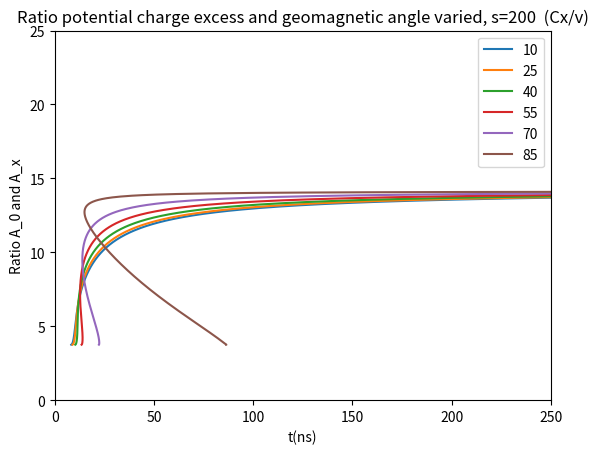
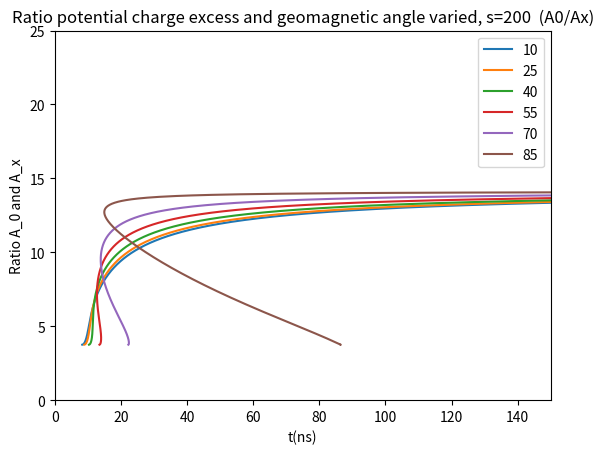
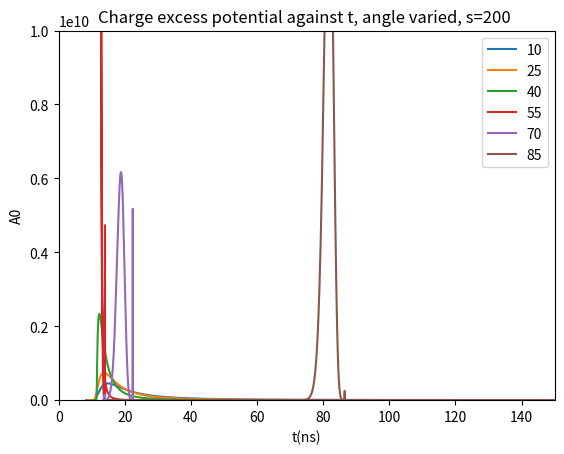
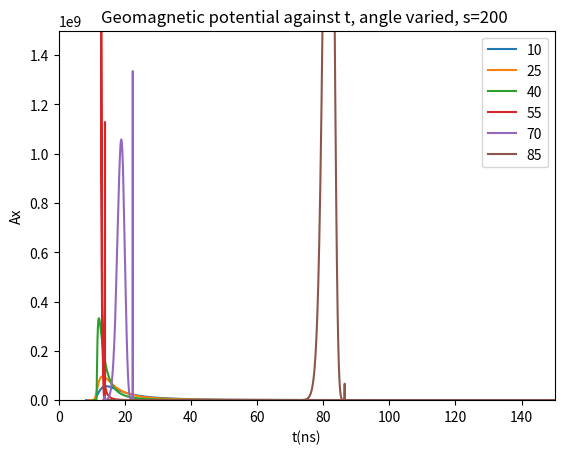
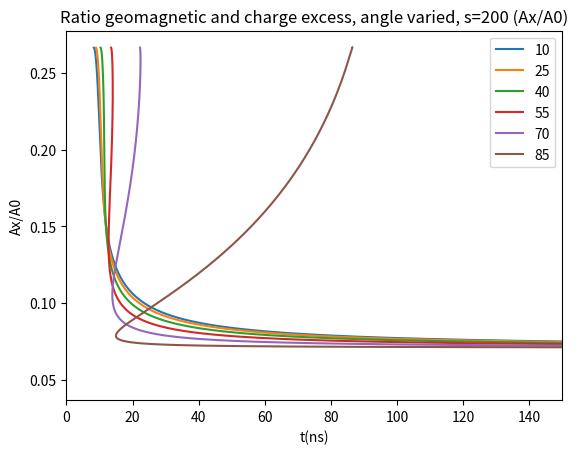

These charts were generated, in order, by the following Python code:
# -*- coding: utf-8 -*-
"""
Created on Tue Dec  8 12:16:59 2020

[redacted]
"""


import  math   as math  
import cmath  as  cmath
import numpy as np
import matplotlib.pyplot as plt
from scipy.optimize import curve_fit


s = 200
#d = 100
z = np.linspace(100000,1,10000)



hoek = range(10,100,15)
afstanden = range(100, 2600, 400)
lines0 = []
lines1 = []
lines2 = []
lines3 = []
lines4 = []


plt.figure(dpi=100)#Gepasseerde massa
for t in hoek:
    
    theta = t * (np.pi/180)
    #theta = 80 * (np.pi/180)
    
    h = 1 # m --> hoogte pannenkoek
    
    d = s/(np.cos(theta))
    #s = d * np.cos(theta)
    
    l = (z - d*np.sin(theta))/(np.cos(theta))
    ctpi = -l
    C = 1.168 * 10**(-4) #m
    R = 6300 * 10**3 #m
    rho_0 = 1168
    a = -R + (l**2 + R**2 + 2*R*l* np.cos(theta))**0.5 
    rho = rho_0 * np.exp(-C*a) #meter
    k = 0.226*rho_0*10**(-6)
    n = 1 + (0.226*rho_0*10**(-6))/(l*C*np.cos(theta)) - (0.226*rho_0*10**(-6)*np.exp(-C*l*np.cos(theta)))/(l*C*np.cos(theta))# 10**(-6) is voor de van meter naar centimeter --> n is dimensie loos

    #s = d * np.cos(theta)

    cti = n * ((-ctpi)**2 + s**2)**0.5 + ctpi
    an = (k/((-ctpi)**2 * C * np.cos(theta))) * (1 - np.exp(C * ctpi * np.cos(theta))) + k/ctpi * np.exp(C * ctpi * np.cos(theta))
    acti_1 = an * ((-ctpi)**2 + s**2)**0.5
    acti_2 = n * (ctpi / (((-ctpi)**2 + s**2)**0.5))
    acti_3 = 1
    acti = acti_1 + acti_2 + acti_3
    D = acti
    
    X = (1168/(C * np.cos(theta))) * np.exp(-C * l * np.cos(theta)) * 10**(-4) # macht voor per centimeter


    #Bepaling shower maximum L
    X_max = 700 #* 10**4
    L_max = (np.log(rho_0 / (C * X_max * np.cos(theta))))/(C * np.cos(theta))
    Z_max = L_max * np.cos(theta) + d*np.sin(theta)
    n_L = 1 + (0.226*rho_0*10**(-6))/(L_max*C*np.cos(theta)) - (0.226*rho_0*10**(-6)*np.exp(-C*L_max*np.cos(theta)))/(L_max*C*np.cos(theta))
    an_L = (k/((-(-L_max))**2 * C * np.cos(theta))) * (1 - np.exp(C * (-L_max) * np.cos(theta))) + k/(-L_max) * np.exp(C * (-L_max) * np.cos(theta))
    acti_1_L = an_L * ((-(-L_max))**2 + s**2)**0.5
    acti_2_L = n_L * ((-L_max) / (((-(-L_max))**2 + s**2)**0.5))
    acti_3_L = 1
    acti_L = np.abs(acti_1_L + acti_2_L + acti_3_L)
    
    #Number of particles distribution N
    Ep = 10**19 # eV
    Ne = 6 * (Ep / 10**10)
    
    X_0 = 36.7# * 10**4 # g/m2
    S = (3*X/X_0)/(X/X_0 + 2 * (X_max/X_0))
    Ft = np.exp((X - X_max - 1.5 * X * np.log(S))/X_0)
    b = 1
    L = 3.9 #m
    Fp = (h**b) * np.exp(-2*h/L) * (4/L**2)
    N = Ne * Ft * Fp
    
    # Charge excess potential
    epsilon = 0.6
    Cx = 0.15+0.15*(rho/1225)**epsilon
    A_0 = (Cx*N)/D
    e_0 = 55.26349406 # e2⋅GeV−1⋅fm−1
    schaling = 1/(4*np.pi*e_0)
    A_0 = schaling * A_0
    
    # Geomagnetic potential
    alpha = 1
    v_0 = 0.02 #c
    v_z = 0.04
    v = v_0 + (v_z - v_0)*(1 - (rho/1225))**alpha
    A_x = (v*N)/D
    e_0 = 55.26349406 # e2⋅GeV−1⋅fm−1
    schaling = 1/(4*np.pi*e_0)
    A_x = schaling * A_x    
    
    #verhouding Charge excess en geomagnetic
    CG = Cx/v#A_0/A_x



    
    lines0.append(plt.plot((cti)/0.3,CG)[0])
    #lines2.append(plt.plot(acti,z)[0])
    #lines3.append(plt.plot(cti/0.3,a)[0])



plt.legend(lines0, hoek)
#plt.plot(x,l)
#plt.yscale("log")
#plt.xscale("log")
plt.ylim([0,25])
plt.xlim([0,250])
plt.title("Ratio potential charge excess and geomagnetic angle varied, s=200  (Cx/v)")
plt.xlabel("t(ns)")
plt.ylabel("Ratio A_0 and A_x")
plt.show()


plt.figure(dpi=100)#Gepasseerde massa
for t in hoek:
    
    theta = t * (np.pi/180)
    #theta = 80 * (np.pi/180)
    
    h = 1 # m --> hoogte pannenkoek
    
    d = s/(np.cos(theta))
    #s = d * np.cos(theta)
    
    l = (z - d*np.sin(theta))/(np.cos(theta))
    ctpi = -l
    C = 1.168 * 10**(-4) #m
    R = 6300 * 10**3 #m
    rho_0 = 1168
    a = -R + (l**2 + R**2 + 2*R*l* np.cos(theta))**0.5 
    rho = rho_0 * np.exp(-C*a) #meter
    k = 0.226*rho_0*10**(-6)
    n = 1 + (0.226*rho_0*10**(-6))/(l*C*np.cos(theta)) - (0.226*rho_0*10**(-6)*np.exp(-C*l*np.cos(theta)))/(l*C*np.cos(theta))# 10**(-6) is voor de van meter naar centimeter --> n is dimensie loos

    #s = d * np.cos(theta)

    cti = n * ((-ctpi)**2 + s**2)**0.5 + ctpi
    an = (k/((-ctpi)**2 * C * np.cos(theta))) * (1 - np.exp(C * ctpi * np.cos(theta))) + k/ctpi * np.exp(C * ctpi * np.cos(theta))
    acti_1 = an * ((-ctpi)**2 + s**2)**0.5
    acti_2 = n * (ctpi / (((-ctpi)**2 + s**2)**0.5))
    acti_3 = 1
    acti = acti_1 + acti_2 + acti_3
    D = acti
    
    X = (1168/(C * np.cos(theta))) * np.exp(-C * l * np.cos(theta)) * 10**(-4) # macht voor per centimeter


    #Bepaling shower maximum L
    X_max = 700 #* 10**4
    L_max = (np.log(rho_0 / (C * X_max * np.cos(theta))))/(C * np.cos(theta))
    Z_max = L_max * np.cos(theta) + d*np.sin(theta)
    n_L = 1 + (0.226*rho_0*10**(-6))/(L_max*C*np.cos(theta)) - (0.226*rho_0*10**(-6)*np.exp(-C*L_max*np.cos(theta)))/(L_max*C*np.cos(theta))
    an_L = (k/((-(-L_max))**2 * C * np.cos(theta))) * (1 - np.exp(C * (-L_max) * np.cos(theta))) + k/(-L_max) * np.exp(C * (-L_max) * np.cos(theta))
    acti_1_L = an_L * ((-(-L_max))**2 + s**2)**0.5
    acti_2_L = n_L * ((-L_max) / (((-(-L_max))**2 + s**2)**0.5))
    acti_3_L = 1
    acti_L = np.abs(acti_1_L + acti_2_L + acti_3_L)
    
    #Number of particles distribution N
    Ep = 10**19 # eV
    Ne = 6 * (Ep / 10**10)
    
    X_0 = 36.7# * 10**4 # g/m2
    S = (3*X/X_0)/(X/X_0 + 2 * (X_max/X_0))
    Ft = np.exp((X - X_max - 1.5 * X * np.log(S))/X_0)
    b = 1
    L = 3.9 #m
    Fp = (h**b) * np.exp(-2*h/L) * (4/L**2)
    N = Ne * Ft * Fp
    
    # Charge excess potential
    epsilon = 0.6
    Cx = 0.15+0.15*(rho/1225)**epsilon
    A_0 = (Cx*N)/D
    e_0 = 55.26349406 # e2⋅GeV−1⋅fm−1
    schaling = 1/(4*np.pi*e_0)
    A_0 = schaling * A_0
    
    # Geomagnetic potential
    alpha = 1
    v_0 = 0.02 #c
    v_z = 0.04
    v = v_0 + (v_z - v_0)*(1 - (rho/1225))**alpha
    A_x = (v*N)/D
    e_0 = 55.26349406 # e2⋅GeV−1⋅fm−1
    schaling = 1/(4*np.pi*e_0)
    A_x = schaling * A_x
    
    #verhouding Charge excess en geomagnetic
    CG = A_0/A_x



    lines0.append(plt.plot((cti)/0.3,CG)[0])
    #lines2.append(plt.plot(acti,z)[0])
    #lines3.append(plt.plot(cti/0.3,a)[0])



plt.legend(lines0, hoek)
#plt.plot(x,l)
#plt.yscale("log")
#plt.xscale("log")
plt.ylim([0,25])
plt.xlim([0,150])
plt.title("Ratio potential charge excess and geomagnetic angle varied, s=200  (A0/Ax)")
plt.xlabel("t(ns)")
plt.ylabel("Ratio A_0 and A_x")
plt.show()

plt.figure(dpi=100)#Gepasseerde massa
for t in hoek:
    
    theta = t * (np.pi/180)
    #theta = 80 * (np.pi/180)
    
    h = 1 # m --> hoogte pannenkoek
    
    d = s/(np.cos(theta))
    #s = d * np.cos(theta)
    
    l = (z - d*np.sin(theta))/(np.cos(theta))
    ctpi = -l
    C = 1.168 * 10**(-4) #m
    R = 6300 * 10**3 #m
    rho_0 = 1168
    a = -R + (l**2 + R**2 + 2*R*l* np.cos(theta))**0.5 
    rho = rho_0 * np.exp(-C*a) #meter
    k = 0.226*rho_0*10**(-6)
    n = 1 + (0.226*rho_0*10**(-6))/(l*C*np.cos(theta)) - (0.226*rho_0*10**(-6)*np.exp(-C*l*np.cos(theta)))/(l*C*np.cos(theta))# 10**(-6) is voor de van meter naar centimeter --> n is dimensie loos

    #s = d * np.cos(theta)

    cti = n * ((-ctpi)**2 + s**2)**0.5 + ctpi
    an = (k/((-ctpi)**2 * C * np.cos(theta))) * (1 - np.exp(C * ctpi * np.cos(theta))) + k/ctpi * np.exp(C * ctpi * np.cos(theta))
    acti_1 = an * ((-ctpi)**2 + s**2)**0.5
    acti_2 = n * (ctpi / (((-ctpi)**2 + s**2)**0.5))
    acti_3 = 1
    acti = acti_1 + acti_2 + acti_3
    D = acti
    
    X = (1168/(C * np.cos(theta))) * np.exp(-C * l * np.cos(theta)) * 10**(-4) # macht voor per centimeter


    #Bepaling shower maximum L
    X_max = 700 #* 10**4
    L_max = (np.log(rho_0 / (C * X_max * np.cos(theta))))/(C * np.cos(theta))
    Z_max = L_max * np.cos(theta) + d*np.sin(theta)
    n_L = 1 + (0.226*rho_0*10**(-6))/(L_max*C*np.cos(theta)) - (0.226*rho_0*10**(-6)*np.exp(-C*L_max*np.cos(theta)))/(L_max*C*np.cos(theta))
    an_L = (k/((-(-L_max))**2 * C * np.cos(theta))) * (1 - np.exp(C * (-L_max) * np.cos(theta))) + k/(-L_max) * np.exp(C * (-L_max) * np.cos(theta))
    acti_1_L = an_L * ((-(-L_max))**2 + s**2)**0.5
    acti_2_L = n_L * ((-L_max) / (((-(-L_max))**2 + s**2)**0.5))
    acti_3_L = 1
    acti_L = np.abs(acti_1_L + acti_2_L + acti_3_L)
    
    #Number of particles distribution N
    Ep = 10**19 # eV
    Ne = 6 * (Ep / 10**10)
    
    X_0 = 36.7# * 10**4 # g/m2
    S = (3*X/X_0)/(X/X_0 + 2 * (X_max/X_0))
    Ft = np.exp((X - X_max - 1.5 * X * np.log(S))/X_0)
    b = 1
    L = 3.9 #m
    Fp = (h**b) * np.exp(-2*h/L) * (4/L**2)
    N = Ne * Ft * Fp
    
    # Charge excess potential
    epsilon = 0.6
    Cx = 0.15+0.15*(rho/1225)**epsilon
    A_0 = (Cx*N)/D
    e_0 = 55.26349406 # e2⋅GeV−1⋅fm−1
    schaling = 1/(4*np.pi*e_0)
    A_0 = schaling * A_0
    
    # Geomagnetic potential
    alpha = 1
    v_0 = 0.02 #c
    v_z = 0.04
    v = v_0 + (v_z - v_0)*(1 - (rho/1225))**alpha
    A_x = (v*N)/D
    e_0 = 55.26349406 # e2⋅GeV−1⋅fm−1
    schaling = 1/(4*np.pi*e_0)
    A_x = schaling * A_x
    
    #verhouding Charge excess en geomagnetic
    CG = A_0/A_x#Cx/v




    lines1.append(plt.plot((cti)/0.3,np.abs(A_0))[0])
    #lines2.append(plt.plot(acti,z)[0])
    #lines3.append(plt.plot(cti/0.3,a)[0])



plt.legend(lines1, hoek)
#plt.plot(x,l)
#plt.yscale("log")
#plt.xscale("log")
plt.ylim([0,1e10])
plt.xlim([0,150])
plt.title("Charge excess potential against t, angle varied, s=200 ")
plt.xlabel("t(ns)")
plt.ylabel("A0")
plt.show()

plt.figure(dpi=100)#Gepasseerde massa
for t in hoek:
    
    theta = t * (np.pi/180)
    #theta = 80 * (np.pi/180)
    
    h = 1 # m --> hoogte pannenkoek
    
    d = s/(np.cos(theta))
    #s = d * np.cos(theta)
    
    l = (z - d*np.sin(theta))/(np.cos(theta))
    ctpi = -l
    C = 1.168 * 10**(-4) #m
    R = 6300 * 10**3 #m
    rho_0 = 1168
    a = -R + (l**2 + R**2 + 2*R*l* np.cos(theta))**0.5 
    rho = rho_0 * np.exp(-C*a) #meter
    k = 0.226*rho_0*10**(-6)
    n = 1 + (0.226*rho_0*10**(-6))/(l*C*np.cos(theta)) - (0.226*rho_0*10**(-6)*np.exp(-C*l*np.cos(theta)))/(l*C*np.cos(theta))# 10**(-6) is voor de van meter naar centimeter --> n is dimensie loos

    #s = d * np.cos(theta)

    cti = n * ((-ctpi)**2 + s**2)**0.5 + ctpi
    an = (k/((-ctpi)**2 * C * np.cos(theta))) * (1 - np.exp(C * ctpi * np.cos(theta))) + k/ctpi * np.exp(C * ctpi * np.cos(theta))
    acti_1 = an * ((-ctpi)**2 + s**2)**0.5
    acti_2 = n * (ctpi / (((-ctpi)**2 + s**2)**0.5))
    acti_3 = 1
    acti = acti_1 + acti_2 + acti_3
    D = acti
    
    X = (1168/(C * np.cos(theta))) * np.exp(-C * l * np.cos(theta)) * 10**(-4) # macht voor per centimeter


    #Bepaling shower maximum L
    X_max = 700 #* 10**4
    L_max = (np.log(rho_0 / (C * X_max * np.cos(theta))))/(C * np.cos(theta))
    Z_max = L_max * np.cos(theta) + d*np.sin(theta)
    n_L = 1 + (0.226*rho_0*10**(-6))/(L_max*C*np.cos(theta)) - (0.226*rho_0*10**(-6)*np.exp(-C*L_max*np.cos(theta)))/(L_max*C*np.cos(theta))
    an_L = (k/((-(-L_max))**2 * C * np.cos(theta))) * (1 - np.exp(C * (-L_max) * np.cos(theta))) + k/(-L_max) * np.exp(C * (-L_max) * np.cos(theta))
    acti_1_L = an_L * ((-(-L_max))**2 + s**2)**0.5
    acti_2_L = n_L * ((-L_max) / (((-(-L_max))**2 + s**2)**0.5))
    acti_3_L = 1
    acti_L = np.abs(acti_1_L + acti_2_L + acti_3_L)
    
    #Number of particles distribution N
    Ep = 10**19 # eV
    Ne = 6 * (Ep / 10**10)
    
    X_0 = 36.7# * 10**4 # g/m2
    S = (3*X/X_0)/(X/X_0 + 2 * (X_max/X_0))
    Ft = np.exp((X - X_max - 1.5 * X * np.log(S))/X_0)
    b = 1
    L = 3.9 #m
    Fp = (h**b) * np.exp(-2*h/L) * (4/L**2)
    N = Ne * Ft * Fp
    
    # Charge excess potential
    epsilon = 0.6
    Cx = 0.15+0.15*(rho/1225)**epsilon
    A_0 = (Cx*N)/D
    e_0 = 55.26349406 # e2⋅GeV−1⋅fm−1
    schaling = 1/(4*np.pi*e_0)
    A_0 = schaling * A_0
    
    # Geomagnetic potential
    alpha = 1
    v_0 = 0.02 #c
    v_z = 0.04
    v = v_0 + (v_z - v_0)*(1 - (rho/1225))**alpha
    A_x = (v*N)/D
    e_0 = 55.26349406 # e2⋅GeV−1⋅fm−1
    schaling = 1/(4*np.pi*e_0)
    A_x = schaling * A_x
    
    #verhouding Charge excess en geomagnetic
    CG = A_0/A_x#Cx/v



    lines2.append(plt.plot((cti)/0.3,np.abs(A_x))[0])
    #lines2.append(plt.plot(acti,z)[0])
    #lines3.append(plt.plot(cti/0.3,a)[0])



plt.legend(lines2, hoek)
#plt.plot(x,l)
#plt.yscale("log")
#plt.xscale("log")
plt.ylim([0,1.5e9])
plt.xlim([0,150])
plt.title("Geomagnetic potential against t, angle varied, s=200 ")
plt.xlabel("t(ns)")
plt.ylabel("Ax")
plt.show()

plt.figure(dpi=100)#Gepasseerde massa
for t in hoek:
    
    theta = t * (np.pi/180)
    #theta = 80 * (np.pi/180)
    
    h = 1 # m --> hoogte pannenkoek
    
    d = s/(np.cos(theta))
    #s = d * np.cos(theta)
    
    l = (z - d*np.sin(theta))/(np.cos(theta))
    ctpi = -l
    C = 1.168 * 10**(-4) #m
    R = 6300 * 10**3 #m
    rho_0 = 1168
    a = -R + (l**2 + R**2 + 2*R*l* np.cos(theta))**0.5 
    rho = rho_0 * np.exp(-C*a) #meter
    k = 0.226*rho_0*10**(-6)
    n = 1 + (0.226*rho_0*10**(-6))/(l*C*np.cos(theta)) - (0.226*rho_0*10**(-6)*np.exp(-C*l*np.cos(theta)))/(l*C*np.cos(theta))# 10**(-6) is voor de van meter naar centimeter --> n is dimensie loos

    #s = d * np.cos(theta)

    cti = n * ((-ctpi)**2 + s**2)**0.5 + ctpi
    an = (k/((-ctpi)**2 * C * np.cos(theta))) * (1 - np.exp(C * ctpi * np.cos(theta))) + k/ctpi * np.exp(C * ctpi * np.cos(theta))
    acti_1 = an * ((-ctpi)**2 + s**2)**0.5
    acti_2 = n * (ctpi / (((-ctpi)**2 + s**2)**0.5))
    acti_3 = 1
    acti = acti_1 + acti_2 + acti_3
    D = acti
    
    X = (1168/(C * np.cos(theta))) * np.exp(-C * l * np.cos(theta)) * 10**(-4) # macht voor per centimeter


    #Bepaling shower maximum L
    X_max = 700 #* 10**4
    L_max = (np.log(rho_0 / (C * X_max * np.cos(theta))))/(C * np.cos(theta))
    Z_max = L_max * np.cos(theta) + d*np.sin(theta)
    n_L = 1 + (0.226*rho_0*10**(-6))/(L_max*C*np.cos(theta)) - (0.226*rho_0*10**(-6)*np.exp(-C*L_max*np.cos(theta)))/(L_max*C*np.cos(theta))
    an_L = (k/((-(-L_max))**2 * C * np.cos(theta))) * (1 - np.exp(C * (-L_max) * np.cos(theta))) + k/(-L_max) * np.exp(C * (-L_max) * np.cos(theta))
    acti_1_L = an_L * ((-(-L_max))**2 + s**2)**0.5
    acti_2_L = n_L * ((-L_max) / (((-(-L_max))**2 + s**2)**0.5))
    acti_3_L = 1
    acti_L = np.abs(acti_1_L + acti_2_L + acti_3_L)
    
    #Number of particles distribution N
    Ep = 10**19 # eV
    Ne = 6 * (Ep / 10**10)
    
    X_0 = 36.7# * 10**4 # g/m2
    S = (3*X/X_0)/(X/X_0 + 2 * (X_max/X_0))
    Ft = np.exp((X - X_max - 1.5 * X * np.log(S))/X_0)
    b = 1
    L = 3.9 #m
    Fp = (h**b) * np.exp(-2*h/L) * (4/L**2)
    N = Ne * Ft * Fp
    
    # Charge excess potential
    epsilon = 0.6
    Cx = 0.15+0.15*(rho/1225)**epsilon
    A_0 = (Cx*N)/D
    e_0 = 55.26349406 # e2⋅GeV−1⋅fm−1
    schaling = 1/(4*np.pi*e_0)
    A_0 = schaling * A_0
    
    # Geomagnetic potential
    alpha = 1
    v_0 = 0.02 #c
    v_z = 0.04
    v = v_0 + (v_z - v_0)*(1 - (rho/1225))**alpha
    A_x = (v*N)/D
    e_0 = 55.26349406 # e2⋅GeV−1⋅fm−1
    schaling = 1/(4*np.pi*e_0)
    A_x = schaling * A_x
    
    #verhouding Charge excess en geomagnetic
    CG = A_x/A_0#Cx/v



    lines3.append(plt.plot((cti)/0.3,CG)[0])
    #lines2.append(plt.plot(acti,z)[0])
    #lines3.append(plt.plot(cti/0.3,a)[0])



plt.legend(lines3, hoek)
#plt.plot(x,l)
#plt.yscale("log")
#plt.xscale("log")
#plt.ylim([0.1,0.35])
plt.xlim([0,150])
plt.title("Ratio geomagnetic and charge excess, angle varied, s=200 (Ax/A0)")
plt.xlabel("t(ns)")
plt.ylabel("Ax/A0")
plt.show()